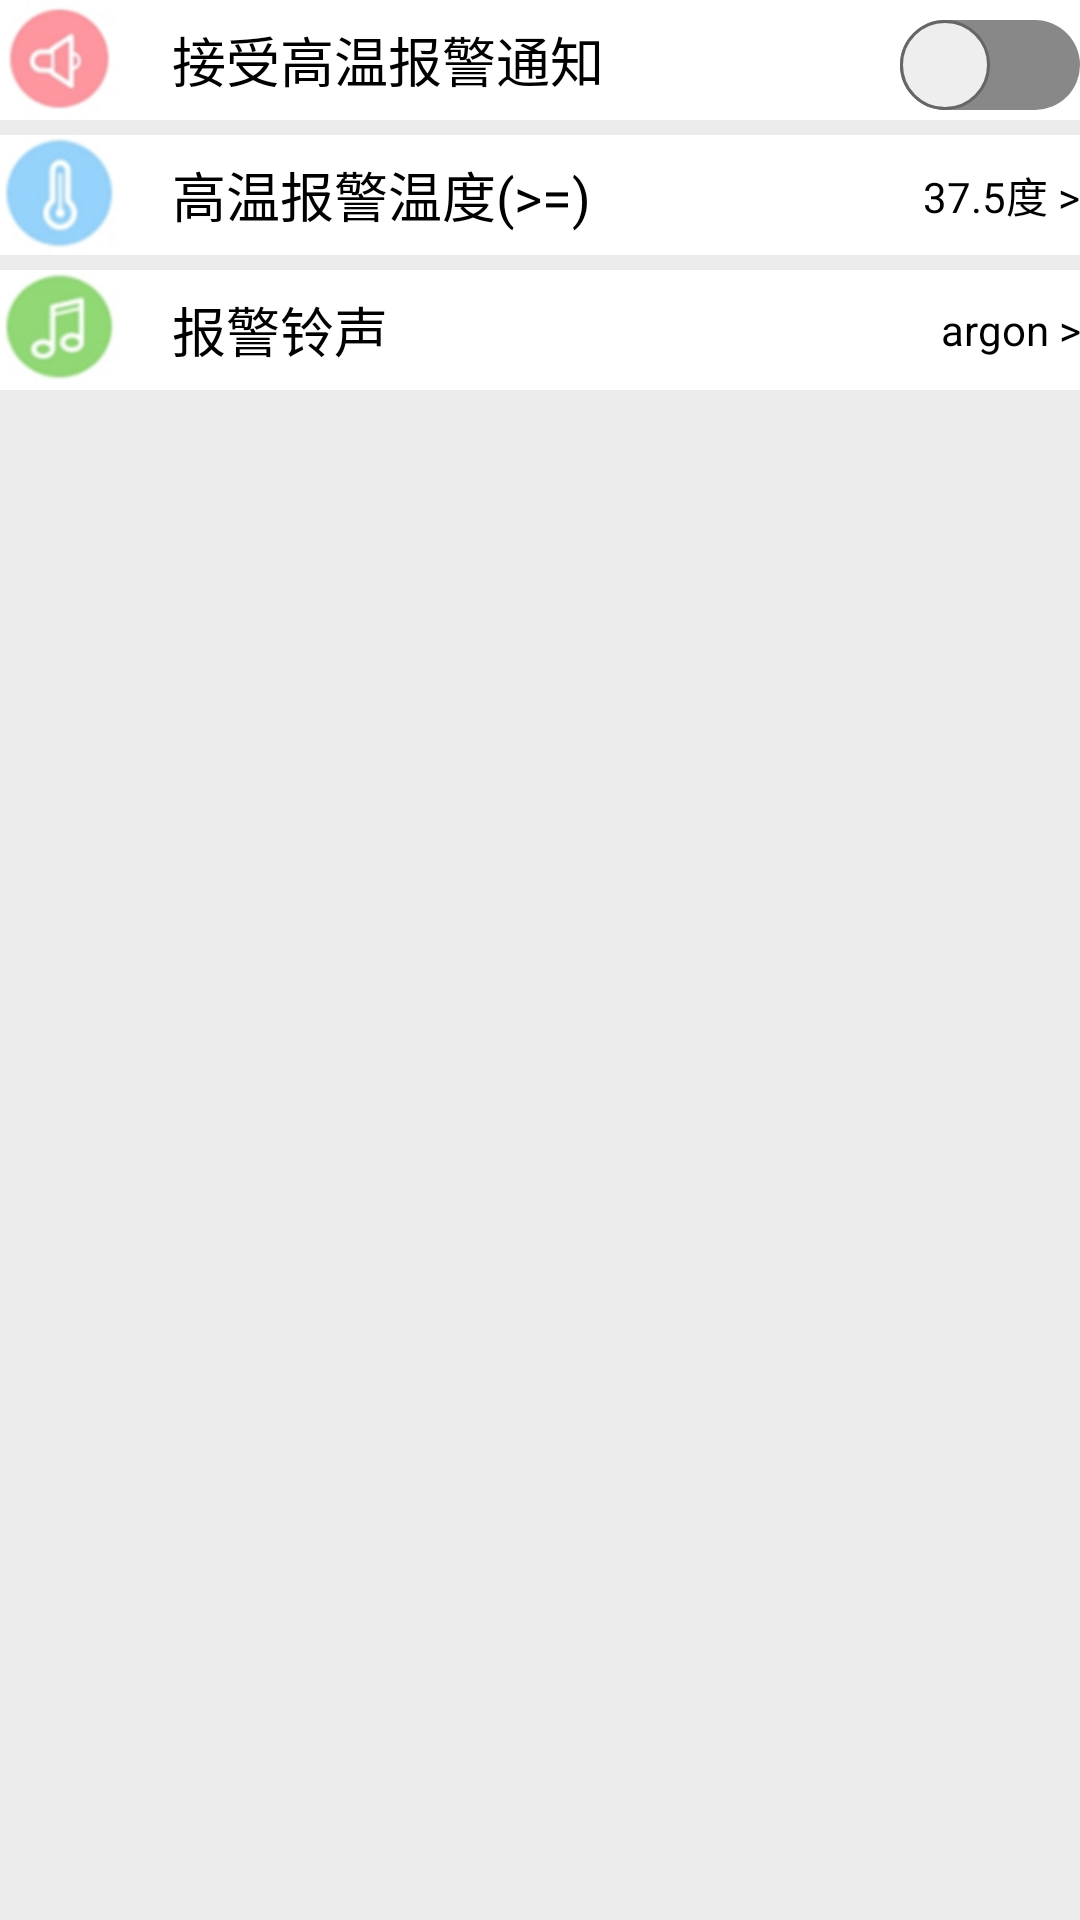

Reconstruct the res/layout file that produces this screen, plus the resources it refers to.
<!-- AndroidManifest.xml: application theme test -->
<!-- res/layout/activity_alarm.xml -->
<RelativeLayout xmlns:android="http://schemas.android.com/apk/res/android"
    xmlns:tools="http://schemas.android.com/tools"
    android:layout_width="match_parent"
    android:layout_height="match_parent"
    android:background="#EBEBEB"
    tools:context=".Alarm" >

    <ImageView
        android:id="@+id/alarm_inform_icon"
        android:layout_width="40dp"
        android:layout_height="40dp"
        android:layout_alignParentLeft="true"
        android:src="@drawable/alarm_inform"
        android:background="#ffffff"  />
    <TextView
        android:id="@+id/text_alarm_inform"
        android:layout_width="400dp"
        android:layout_height="40dp"
        android:layout_toRightOf="@+id/alarm_inform_icon"
        android:layout_alignTop="@+id/alarm_inform_icon"
        android:background="#ffffff"
        android:text="    接受高温报警通知" 
        android:textColor="#000000" 
        android:gravity="center|left"
        android:textSize="18sp" 
          />

    <ImageView
        android:id="@+id/alarm_temp_icon"
        android:layout_width="40dp"
        android:layout_height="40dp"
        android:layout_alignParentLeft="true"
        android:layout_below="@+id/alarm_inform_icon"
        android:layout_marginTop="5dp"
        android:src="@drawable/alarm_temp"
        android:background="#ffffff"  />
    
    <TextView
        android:id="@+id/text_alarm_temp"
        android:layout_width="400dp"
        android:layout_height="40dp"
        android:layout_toRightOf="@+id/alarm_temp_icon"
        android:layout_alignTop="@+id/alarm_temp_icon"
        android:background="#ffffff"
        android:text="    高温报警温度(>=)" 
        android:textColor="#000000" 
        android:gravity="center|left"
        android:textSize="18sp" 
          />

    <ImageView
        android:id="@+id/alarm_music_icon"
        android:layout_width="40dp"
        android:layout_height="40dp"
        android:layout_alignParentLeft="true"
        android:layout_below="@+id/alarm_temp_icon"
        android:layout_marginTop="5dp"
        android:src="@drawable/alarm_music"
        android:background="#ffffff" />

    <TextView
        android:id="@+id/text_alarm_music"
        android:layout_width="400dp"
        android:layout_height="40dp"
        android:layout_toRightOf="@+id/alarm_music_icon"
        android:layout_alignTop="@+id/alarm_music_icon"
        android:background="#ffffff"
        android:text="    报警铃声" 
        android:textColor="#000000" 
        android:gravity="center|left"
        android:textSize="18sp" 
          />

   <Switch
       android:id="@+id/switch_alarm"
       android:layout_width="wrap_content"
       android:layout_height="wrap_content"
       android:layout_alignBaseline="@+id/text_alarm_inform"
       android:layout_alignBottom="@+id/text_alarm_inform"
       android:layout_alignParentRight="true"
       android:switchMinWidth="20dp"
       android:textOff=""
       android:textOn=""
       android:thumb="@drawable/thumb"
       android:track="@drawable/track" />

   <Button
       android:id="@+id/c_temp"
       android:layout_width="wrap_content"
       android:layout_height="40dp"
       android:layout_alignBottom="@+id/alarm_temp_icon"
       android:layout_alignParentRight="true"
       android:text="37.5度 >" 
       android:background="#ffffff"/>

   <Button
       android:id="@+id/c_music"
       android:layout_width="wrap_content"
       android:layout_height="40dp"
       android:layout_alignParentRight="true"
       android:layout_alignBottom="@+id/alarm_music_icon"
       android:text="argon >" 
       android:background="#ffffff"/>
    
</RelativeLayout>
<!-- resources referenced by this layout -->
<resources>
  <!-- drawable alarm_inform: png bitmap (drawable, 5731 bytes) -->
  <!-- drawable alarm_music: png bitmap (drawable, 5960 bytes) -->
  <!-- drawable alarm_temp: png bitmap (drawable, 5433 bytes) -->
  <!-- drawable thumb (drawable) -->
  <?xml version="1.0" encoding="utf-8"?>
  <selector xmlns:android="http://schemas.android.com/apk/res/android" >
  
  	<item android:state_checked="true"  android:drawable="@drawable/green_thumb" />
  	<item                               android:drawable="@drawable/gray_thumb" />
  </selector>
  <!-- drawable track (drawable) -->
  <?xml version="1.0" encoding="utf-8"?>
  <selector xmlns:android="http://schemas.android.com/apk/res/android" >
  
  	<item android:state_checked="true"  android:drawable="@drawable/green_track" />
  
  	<item android:drawable="@drawable/gray_track" />
  
  </selector>
  <style name="test" parent="android:Theme"> 
     <item name="android:windowTitleSize">44dp</item> 
     <item name="android:windowTitleBackgroundStyle">@style/CustomWindowTitleBackground</item> 
  </style>
  <!-- drawable green_thumb (drawable) -->
  <?xml version="1.0" encoding="utf-8"?>
  <shape xmlns:android="http://schemas.android.com/apk/res/android"
      android:shape="rectangle" >
  
      
      <size android:height="30dp" android:width="30dp"/>
      
  	<corners android:radius="20dp"/>
  
  	
      <gradient
          android:endColor="#eeeeee"
          android:startColor="#eeeeee" />
  
      <stroke android:width="1dp"
          android:color="#33da33"/>
  
  </shape>
  <!-- drawable gray_thumb (drawable) -->
  <?xml version="1.0" encoding="utf-8"?>
  <shape xmlns:android="http://schemas.android.com/apk/res/android"
      android:shape="rectangle" >
  
      
      <size android:height="30dp" android:width="30dp"/>
      
  	<corners android:radius="20dp"/>
  
  	
      <gradient
          android:endColor="#eeeeee"
          android:startColor="#eeeeee" />
      <stroke android:width="1dp"
          android:color="#666666"/>
  
  </shape>
  <!-- drawable green_track (drawable) -->
  <?xml version="1.0" encoding="utf-8"?>
  <shape xmlns:android="http://schemas.android.com/apk/res/android" >
      
      <size android:height="25dp"/>
      
  	<corners android:radius="15dp"/>
  	
      <gradient
          android:endColor="#33da33"
          android:startColor="#33da33" />
  </shape>
  <!-- drawable gray_track (drawable) -->
  <?xml version="1.0" encoding="utf-8"?>
  <shape xmlns:android="http://schemas.android.com/apk/res/android"
      android:shape="rectangle" >
  
      
      <size android:height="25dp"/>
      
  	<corners android:radius="15dp"/>
  	
      <gradient
          android:endColor="#888888"
          android:startColor="#888888" />
  </shape>
  <style name="CustomWindowTitleBackground"> 
      <item name="android:background">#E6C0FD</item> 
      <item name="android:fitsSystemWindows">true</item>
  </style>
</resources>
